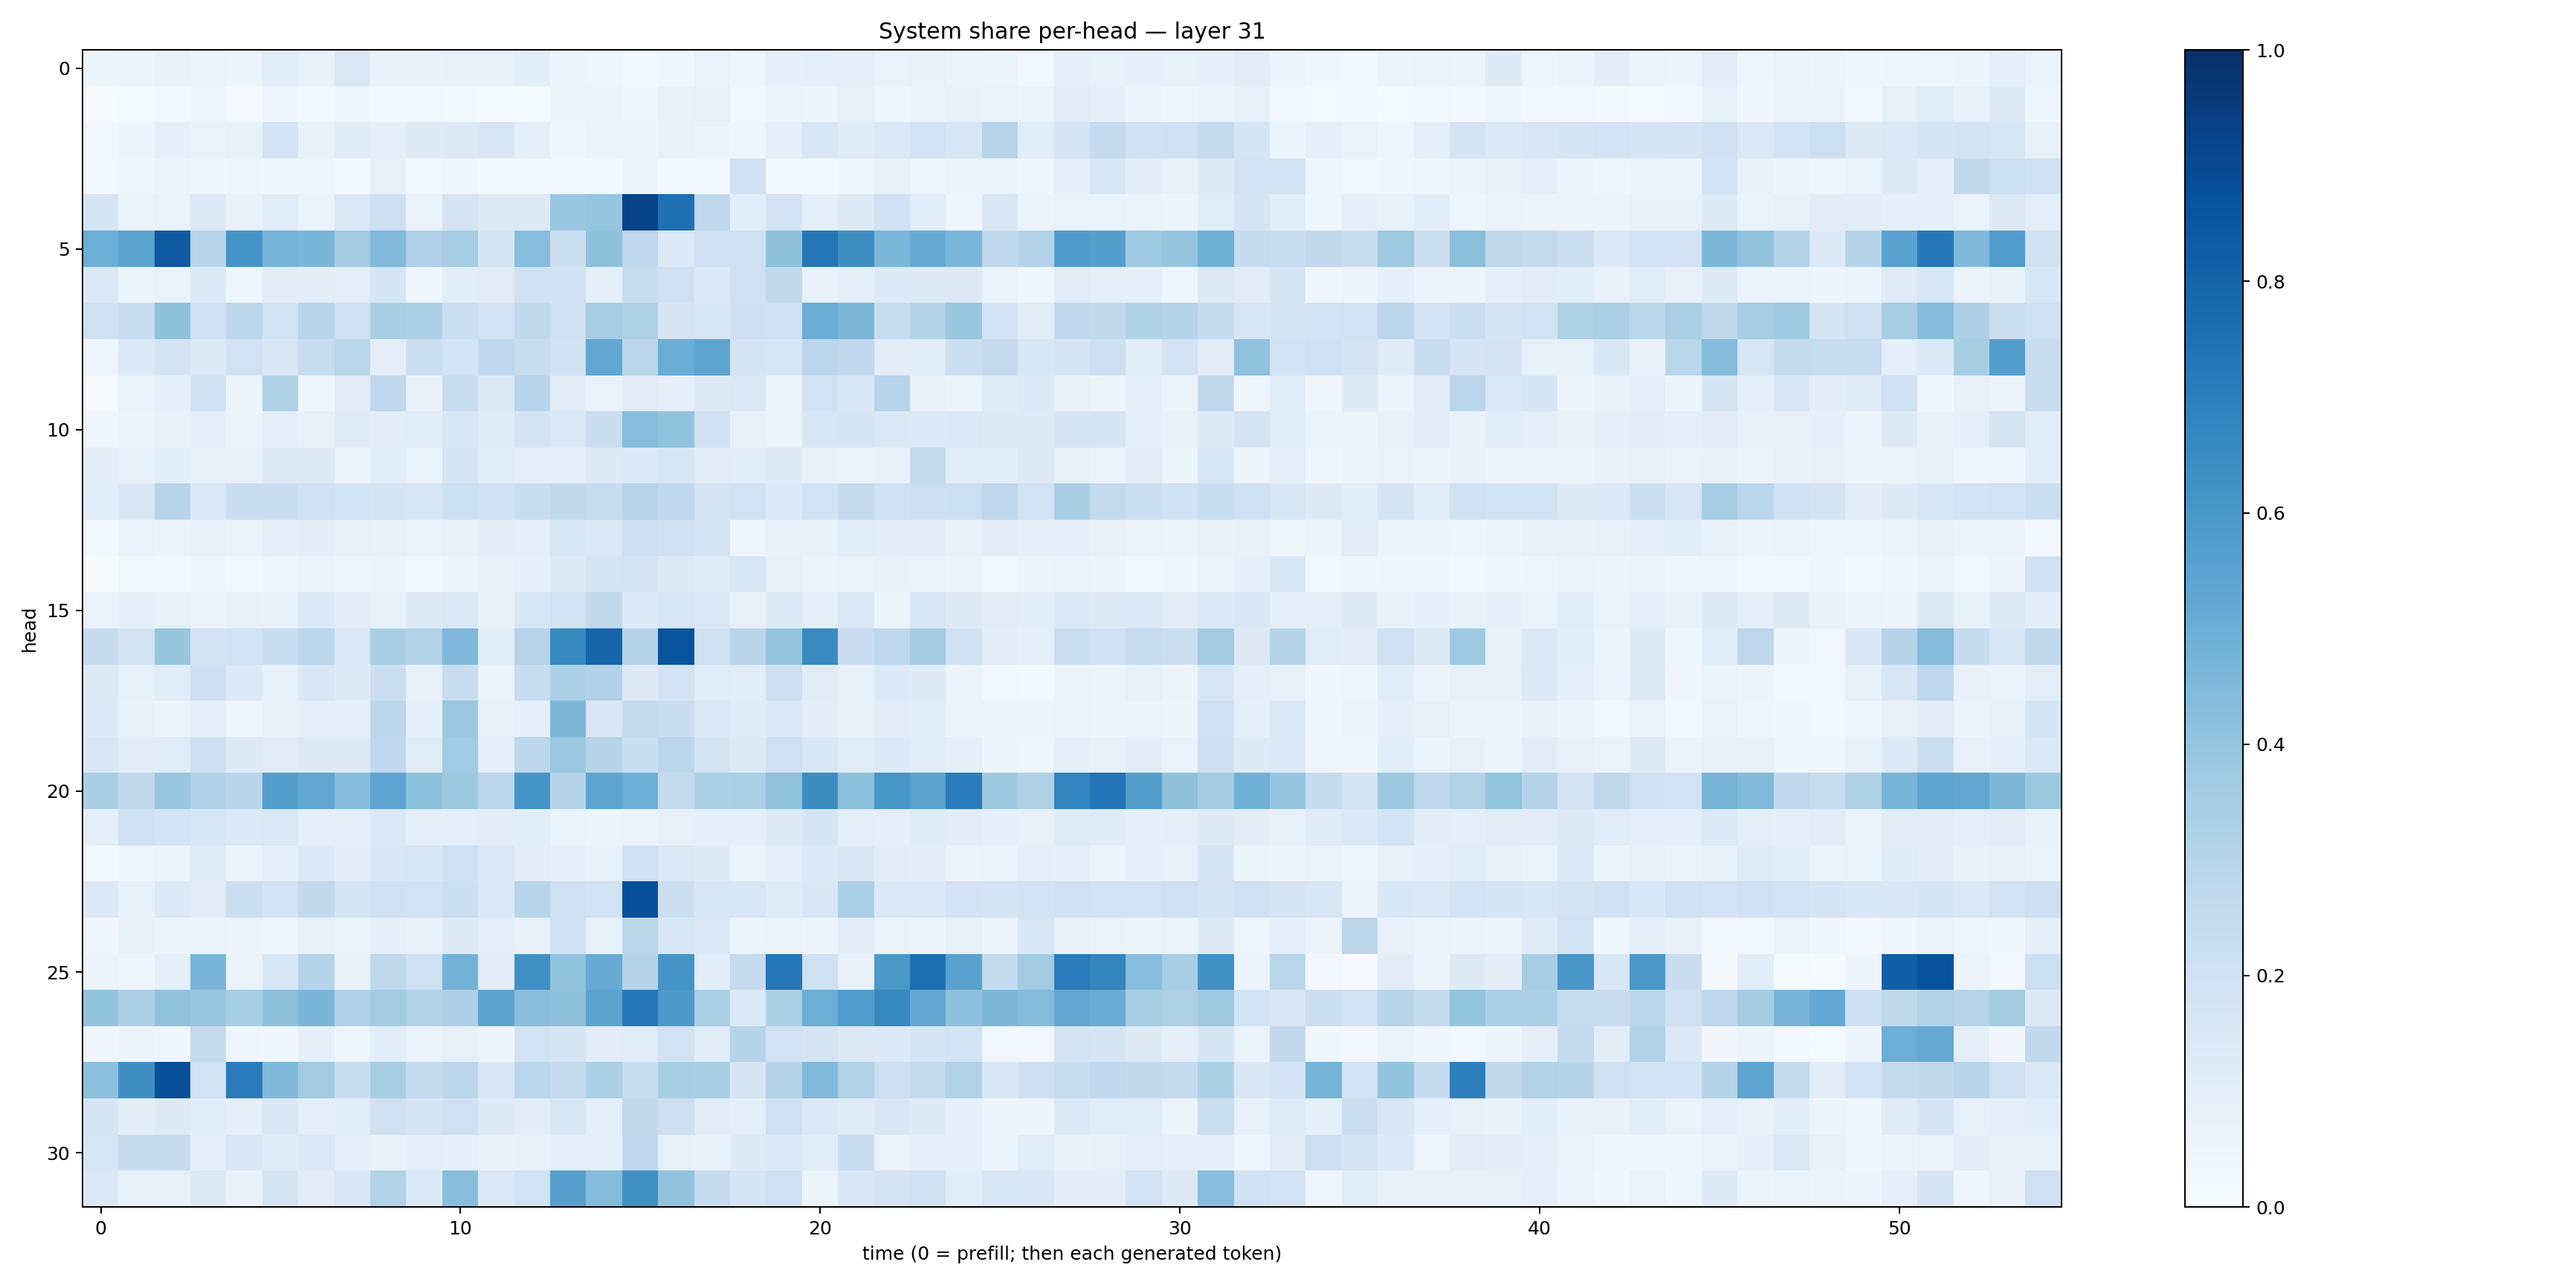

Values plotted in this chart, from the file beside it:
0.05081575, 0.06205467, 0.07669652, 0.058251575, 0.047464076, 0.10921672, 0.081537224, 0.14067164, 0.0776289, 0.07755025, 0.07979613, 0.08050472, 0.1088214, 0.047015965, 0.0452604, 0.026807971, 0.037410174, 0.06982973, 0.044361956, 0.088951714, 0.09621667, 0.100304574, 0.06764359, 0.076070644
0.004697, 0.01532, 0.01961, 0.03451, 0.008247, 0.04038, 0.03078, 0.03944, 0.02657, 0.02957, 0.02016, 0.0148, 0.01427, 0.05452, 0.05434, 0.0338, 0.07196, 0.08058, 0.02925, 0.0555, 0.0489, 0.08155, 0.04365, 0.06051
0.02346, 0.04749, 0.09081, 0.0668, 0.08271, 0.1813, 0.07624, 0.1192, 0.09826, 0.1218, 0.1279, 0.162, 0.09191, 0.03232, 0.05132, 0.05138, 0.07311, 0.05645, 0.04346, 0.1007, 0.1636, 0.1185, 0.1422, 0.1919
0.02875, 0.03195, 0.05958, 0.03676, 0.04063, 0.03182, 0.0318, 0.02261, 0.07237, 0.02417, 0.04169, 0.01802, 0.0214, 0.01796, 0.01821, 0.05167, 0.01936, 0.02052, 0.2012, 0.02153, 0.0189, 0.03579, 0.08327, 0.04546
0.1681, 0.05405, 0.06973, 0.1356, 0.07521, 0.1169, 0.06378, 0.1375, 0.2142, 0.06755, 0.1796, 0.1275, 0.1272, 0.3862, 0.3983, 0.9219, 0.7578, 0.269, 0.107, 0.1813, 0.09855, 0.1273, 0.201, 0.1058
0.4963, 0.5498, 0.8428, 0.2936, 0.6167, 0.4743, 0.4632, 0.3624, 0.4427, 0.3189, 0.351, 0.1712, 0.4304, 0.226, 0.4108, 0.2767, 0.1343, 0.2072, 0.2098, 0.4117, 0.7298, 0.6355, 0.4599, 0.5143
0.1482, 0.05181, 0.06927, 0.1397, 0.04586, 0.1025, 0.1022, 0.09729, 0.1707, 0.04067, 0.106, 0.1112, 0.1983, 0.2007, 0.09119, 0.2324, 0.2033, 0.1403, 0.2054, 0.264, 0.07654, 0.0976, 0.1361, 0.1277
0.2077, 0.2306, 0.4104, 0.2016, 0.2844, 0.1904, 0.2953, 0.2024, 0.3396, 0.3317, 0.2248, 0.1815, 0.2648, 0.2082, 0.3485, 0.323, 0.1765, 0.1566, 0.2111, 0.2092, 0.5025, 0.4547, 0.2345, 0.3079
0.04245, 0.1394, 0.1747, 0.1283, 0.1921, 0.1517, 0.2345, 0.2864, 0.09495, 0.219, 0.1837, 0.2691, 0.2291, 0.199, 0.528, 0.2834, 0.5038, 0.5386, 0.1711, 0.1577, 0.2835, 0.2682, 0.1023, 0.1078
0.004229, 0.06494, 0.08621, 0.1985, 0.05936, 0.3238, 0.03823, 0.1131, 0.2683, 0.07365, 0.2391, 0.1261, 0.294, 0.1132, 0.06965, 0.1097, 0.0884, 0.1282, 0.1457, 0.06347, 0.1927, 0.154, 0.2937, 0.0716
0.03126, 0.06023, 0.08352, 0.0977, 0.06246, 0.09978, 0.08066, 0.1181, 0.1024, 0.1154, 0.1578, 0.1204, 0.1725, 0.1453, 0.2276, 0.4321, 0.4032, 0.2105, 0.07897, 0.06446, 0.164, 0.1645, 0.1455, 0.1385
0.1019, 0.08118, 0.1088, 0.08314, 0.07876, 0.1327, 0.1314, 0.06109, 0.1084, 0.06937, 0.1691, 0.1151, 0.08771, 0.08679, 0.1264, 0.1386, 0.1632, 0.1112, 0.1056, 0.1282, 0.07726, 0.06733, 0.07244, 0.2536
0.1073, 0.1505, 0.2956, 0.1365, 0.2294, 0.2286, 0.1953, 0.1837, 0.1684, 0.1577, 0.217, 0.196, 0.2328, 0.2634, 0.2345, 0.2963, 0.2671, 0.1767, 0.1885, 0.1402, 0.1895, 0.2499, 0.2002, 0.2135
0.01875, 0.06737, 0.06243, 0.07276, 0.06365, 0.09645, 0.1027, 0.07985, 0.07216, 0.06597, 0.07654, 0.1036, 0.0943, 0.1622, 0.1413, 0.2109, 0.1988, 0.1754, 0.03944, 0.0704, 0.07256, 0.1166, 0.1039, 0.1029
0.0007108, 0.0302, 0.02898, 0.04362, 0.03037, 0.03978, 0.06124, 0.04656, 0.0487, 0.02776, 0.04969, 0.07632, 0.08649, 0.1243, 0.165, 0.1768, 0.1327, 0.1177, 0.1577, 0.07863, 0.05675, 0.0648, 0.07483, 0.07006
0.06661, 0.08947, 0.08453, 0.06365, 0.0847, 0.07268, 0.1392, 0.1121, 0.08478, 0.1289, 0.1428, 0.07864, 0.1564, 0.193, 0.2629, 0.1358, 0.1615, 0.1484, 0.08196, 0.1339, 0.1014, 0.1467, 0.05657, 0.16
0.246, 0.1763, 0.3918, 0.1742, 0.1838, 0.2327, 0.287, 0.1421, 0.3377, 0.3156, 0.4503, 0.1088, 0.2969, 0.6593, 0.7984, 0.3083, 0.8665, 0.1971, 0.2896, 0.3959, 0.6561, 0.2304, 0.2742, 0.3609
0.1264, 0.07928, 0.1171, 0.2168, 0.134, 0.07826, 0.1502, 0.1233, 0.2196, 0.08303, 0.2279, 0.05646, 0.2404, 0.3306, 0.3197, 0.1289, 0.1809, 0.1159, 0.1068, 0.2121, 0.1104, 0.08535, 0.1362, 0.1221
0.1362, 0.07422, 0.05435, 0.09196, 0.04495, 0.08019, 0.08892, 0.08999, 0.2786, 0.0866, 0.3817, 0.07581, 0.09203, 0.4568, 0.152, 0.2523, 0.2297, 0.1437, 0.1182, 0.1394, 0.1028, 0.08436, 0.1127, 0.1064
0.1489, 0.1102, 0.1158, 0.2137, 0.1254, 0.1111, 0.1299, 0.1278, 0.268, 0.1168, 0.3639, 0.09162, 0.2811, 0.3824, 0.3002, 0.2322, 0.2838, 0.1757, 0.1301, 0.2082, 0.1544, 0.1062, 0.1331, 0.1163
0.3382, 0.2627, 0.3886, 0.317, 0.2904, 0.5684, 0.5293, 0.4339, 0.5398, 0.4213, 0.3759, 0.2815, 0.6139, 0.2969, 0.5375, 0.4956, 0.2571, 0.3298, 0.3326, 0.4091, 0.6427, 0.4195, 0.6045, 0.5501
0.09294, 0.2086, 0.1843, 0.1593, 0.1406, 0.1442, 0.09759, 0.09798, 0.144, 0.1011, 0.1, 0.1054, 0.1055, 0.06543, 0.05858, 0.06477, 0.07917, 0.08642, 0.09256, 0.1322, 0.1666, 0.09761, 0.09283, 0.1186
0.02278, 0.04663, 0.06019, 0.1181, 0.05733, 0.08854, 0.1406, 0.1023, 0.1505, 0.1574, 0.2103, 0.1434, 0.1026, 0.09039, 0.07313, 0.2105, 0.1441, 0.1224, 0.06349, 0.08619, 0.1353, 0.1522, 0.1124, 0.105
0.1362, 0.07999, 0.1366, 0.1121, 0.2256, 0.1851, 0.258, 0.1792, 0.1984, 0.1879, 0.2202, 0.1349, 0.293, 0.2045, 0.1889, 0.877, 0.2198, 0.1638, 0.163, 0.1181, 0.1507, 0.3352, 0.1374, 0.1403
0.0322, 0.07287, 0.05655, 0.05627, 0.04834, 0.04559, 0.08412, 0.07003, 0.09346, 0.07228, 0.1302, 0.09596, 0.07383, 0.2071, 0.08469, 0.289, 0.1553, 0.1389, 0.05866, 0.06399, 0.04932, 0.1112, 0.06385, 0.06125
0.05626, 0.04064, 0.101, 0.4661, 0.0667, 0.154, 0.3038, 0.07396, 0.2706, 0.2039, 0.4777, 0.1097, 0.6301, 0.4052, 0.5083, 0.3053, 0.6126, 0.1062, 0.2513, 0.7338, 0.2107, 0.0751, 0.5967, 0.7606
0.4056, 0.3278, 0.409, 0.3902, 0.347, 0.4134, 0.4646, 0.3166, 0.3594, 0.3123, 0.3257, 0.5464, 0.4272, 0.4116, 0.5455, 0.7282, 0.593, 0.3323, 0.1429, 0.3336, 0.4992, 0.5751, 0.6571, 0.5224
0.03169, 0.05449, 0.04478, 0.2526, 0.04537, 0.03303, 0.09329, 0.04287, 0.108, 0.06593, 0.08322, 0.05163, 0.192, 0.1693, 0.1037, 0.1133, 0.1905, 0.1154, 0.2977, 0.189, 0.1778, 0.1259, 0.1363, 0.1668
0.421, 0.6362, 0.876, 0.1875, 0.7111, 0.4456, 0.3614, 0.2418, 0.3424, 0.2469, 0.2837, 0.1509, 0.2858, 0.2434, 0.3348, 0.2401, 0.3415, 0.3379, 0.1672, 0.3051, 0.4432, 0.3146, 0.2142, 0.2565
0.1754, 0.1041, 0.1271, 0.1145, 0.09151, 0.1503, 0.09811, 0.1081, 0.1975, 0.1759, 0.2088, 0.1245, 0.1017, 0.1532, 0.09362, 0.2726, 0.2112, 0.11, 0.09876, 0.2106, 0.1377, 0.1178, 0.1489, 0.1241
0.1594, 0.2442, 0.2476, 0.09365, 0.1518, 0.1208, 0.1382, 0.09196, 0.08116, 0.09554, 0.08686, 0.07733, 0.0825, 0.09814, 0.1005, 0.2676, 0.08443, 0.07255, 0.1225, 0.1336, 0.1169, 0.2275, 0.06651, 0.08736
0.1421, 0.08415, 0.08115, 0.1405, 0.07258, 0.1775, 0.1107, 0.1499, 0.311, 0.1374, 0.4261, 0.1456, 0.1936, 0.5613, 0.4411, 0.6266, 0.4057, 0.246, 0.1671, 0.2099, 0.06238, 0.1496, 0.1771, 0.199
